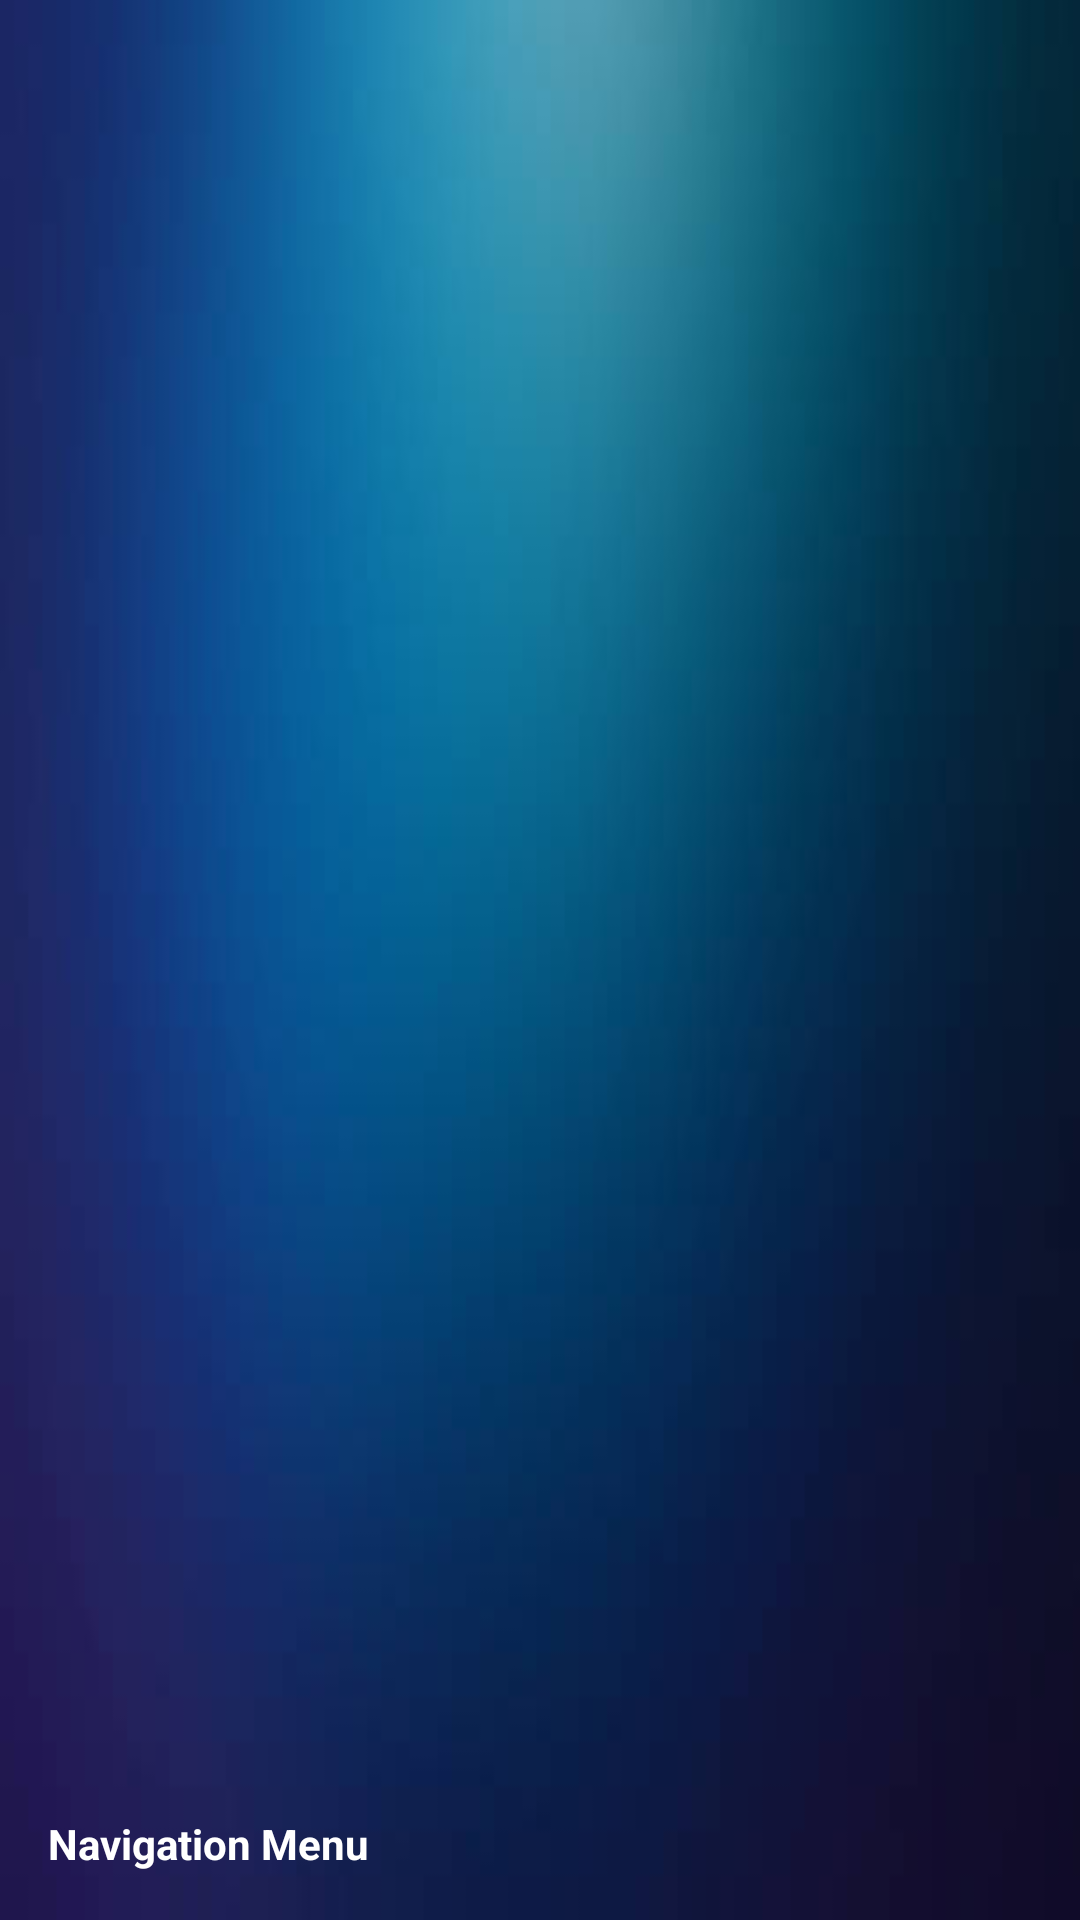

Produce the Android XML layout that renders to this screen, including the resource entries it uses.
<!-- AndroidManifest.xml: application theme Theme.OOP_Project -->
<!-- res/layout/nav_header.xml -->
<?xml version="1.0" encoding="utf-8"?>
<LinearLayout xmlns:android="http://schemas.android.com/apk/res/android"
    android:orientation="vertical"
    android:layout_width="match_parent"
    android:layout_height="176dp"
    android:gravity="bottom"
    android:padding="16dp"
    android:background="@drawable/header"
    android:theme="@style/ThemeOverlay.AppCompat.Dark">

    <TextView
        android:layout_width="wrap_content"
        android:layout_height="wrap_content"
        android:text="Navigation Menu"
        android:textColor="@color/white"
        android:textStyle="bold"/>
</LinearLayout>
<!-- resources referenced by this layout -->
<resources>
  <color name="white">#FFFFFFFF</color>
  <!-- drawable header: jpg bitmap (drawable, 7240 bytes) -->
  <style name="Theme.OOP_Project" parent="Base.Theme.OOP_Project" />
  <style name="Base.Theme.OOP_Project" parent="Theme.Material3.DayNight.NoActionBar">
          
          
          <item name="android:windowBackground">@color/lightBlue</item>
          
      </style>
  <color name="lightBlue">#002F6C</color>
</resources>
